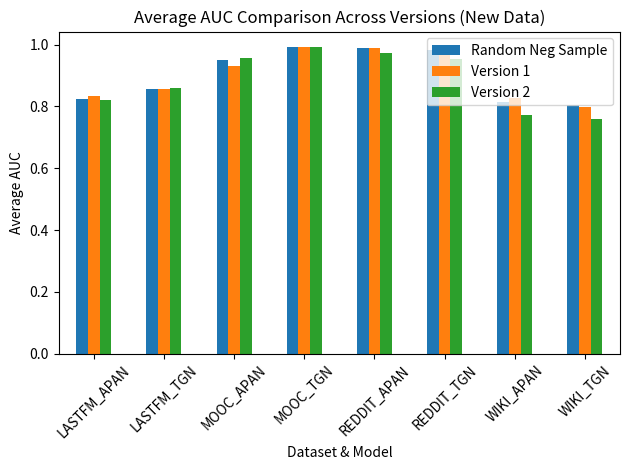

The script that saved this image: (Note: this script raises an exception after producing the figure.)
import matplotlib


matplotlib.use("Agg")  # use the non-interactive Agg backend

import matplotlib.pyplot as plt
import pandas as pd


# 准备新的 Average AUC 数据
auc_data = {
    "Random Neg Sample": [
        0.823069,
        0.855658,
        0.950478,
        0.991733,
        0.989830,
        0.981640,
        0.814717,
        0.803707,
    ],
    "Version 1": [
        0.833712,
        0.856796,
        0.931074,
        0.992868,
        0.989966,
        0.979884,
        0.827656,
        0.798005,
    ],
    "Version 2": [
        0.821606,
        0.860511,
        0.958492,
        0.991312,
        0.973418,
        0.954580,
        0.772789,
        0.760288,
    ],
}

index = [
    "LASTFM_APAN",
    "LASTFM_TGN",
    "MOOC_APAN",
    "MOOC_TGN",
    "REDDIT_APAN",
    "REDDIT_TGN",
    "WIKI_APAN",
    "WIKI_TGN",
]

# 构建 DataFrame
df_auc = pd.DataFrame(auc_data, index=index)

# 绘制柱状图
ax = df_auc.plot(kind="bar", rot=45)
ax.set_ylabel("Average AUC")
ax.set_xlabel("Dataset & Model")
ax.set_title("Average AUC Comparison Across Versions (New Data)")
plt.tight_layout()

# 保存图表以供本地查看
output_path = "avg_auc_comparison_new.png"
plt.savefig(output_path, dpi=300, bbox_inches="tight")
logger.debug(f"Figure saved to {output_path}")
